Labelled photos from "dataset", an image-classification folder in Matt-Naganidhi/PlantClassification. The possible labels are: aphid, fungus, leaf blight 1, leaf blight 2, leaf bacterial blight 1, leaf bacterial blight 2, leaf spot 1, leaf spot 2, leaf spot 3, leaf yellowing, mosaic virus, ragged stunt, virus, worm.

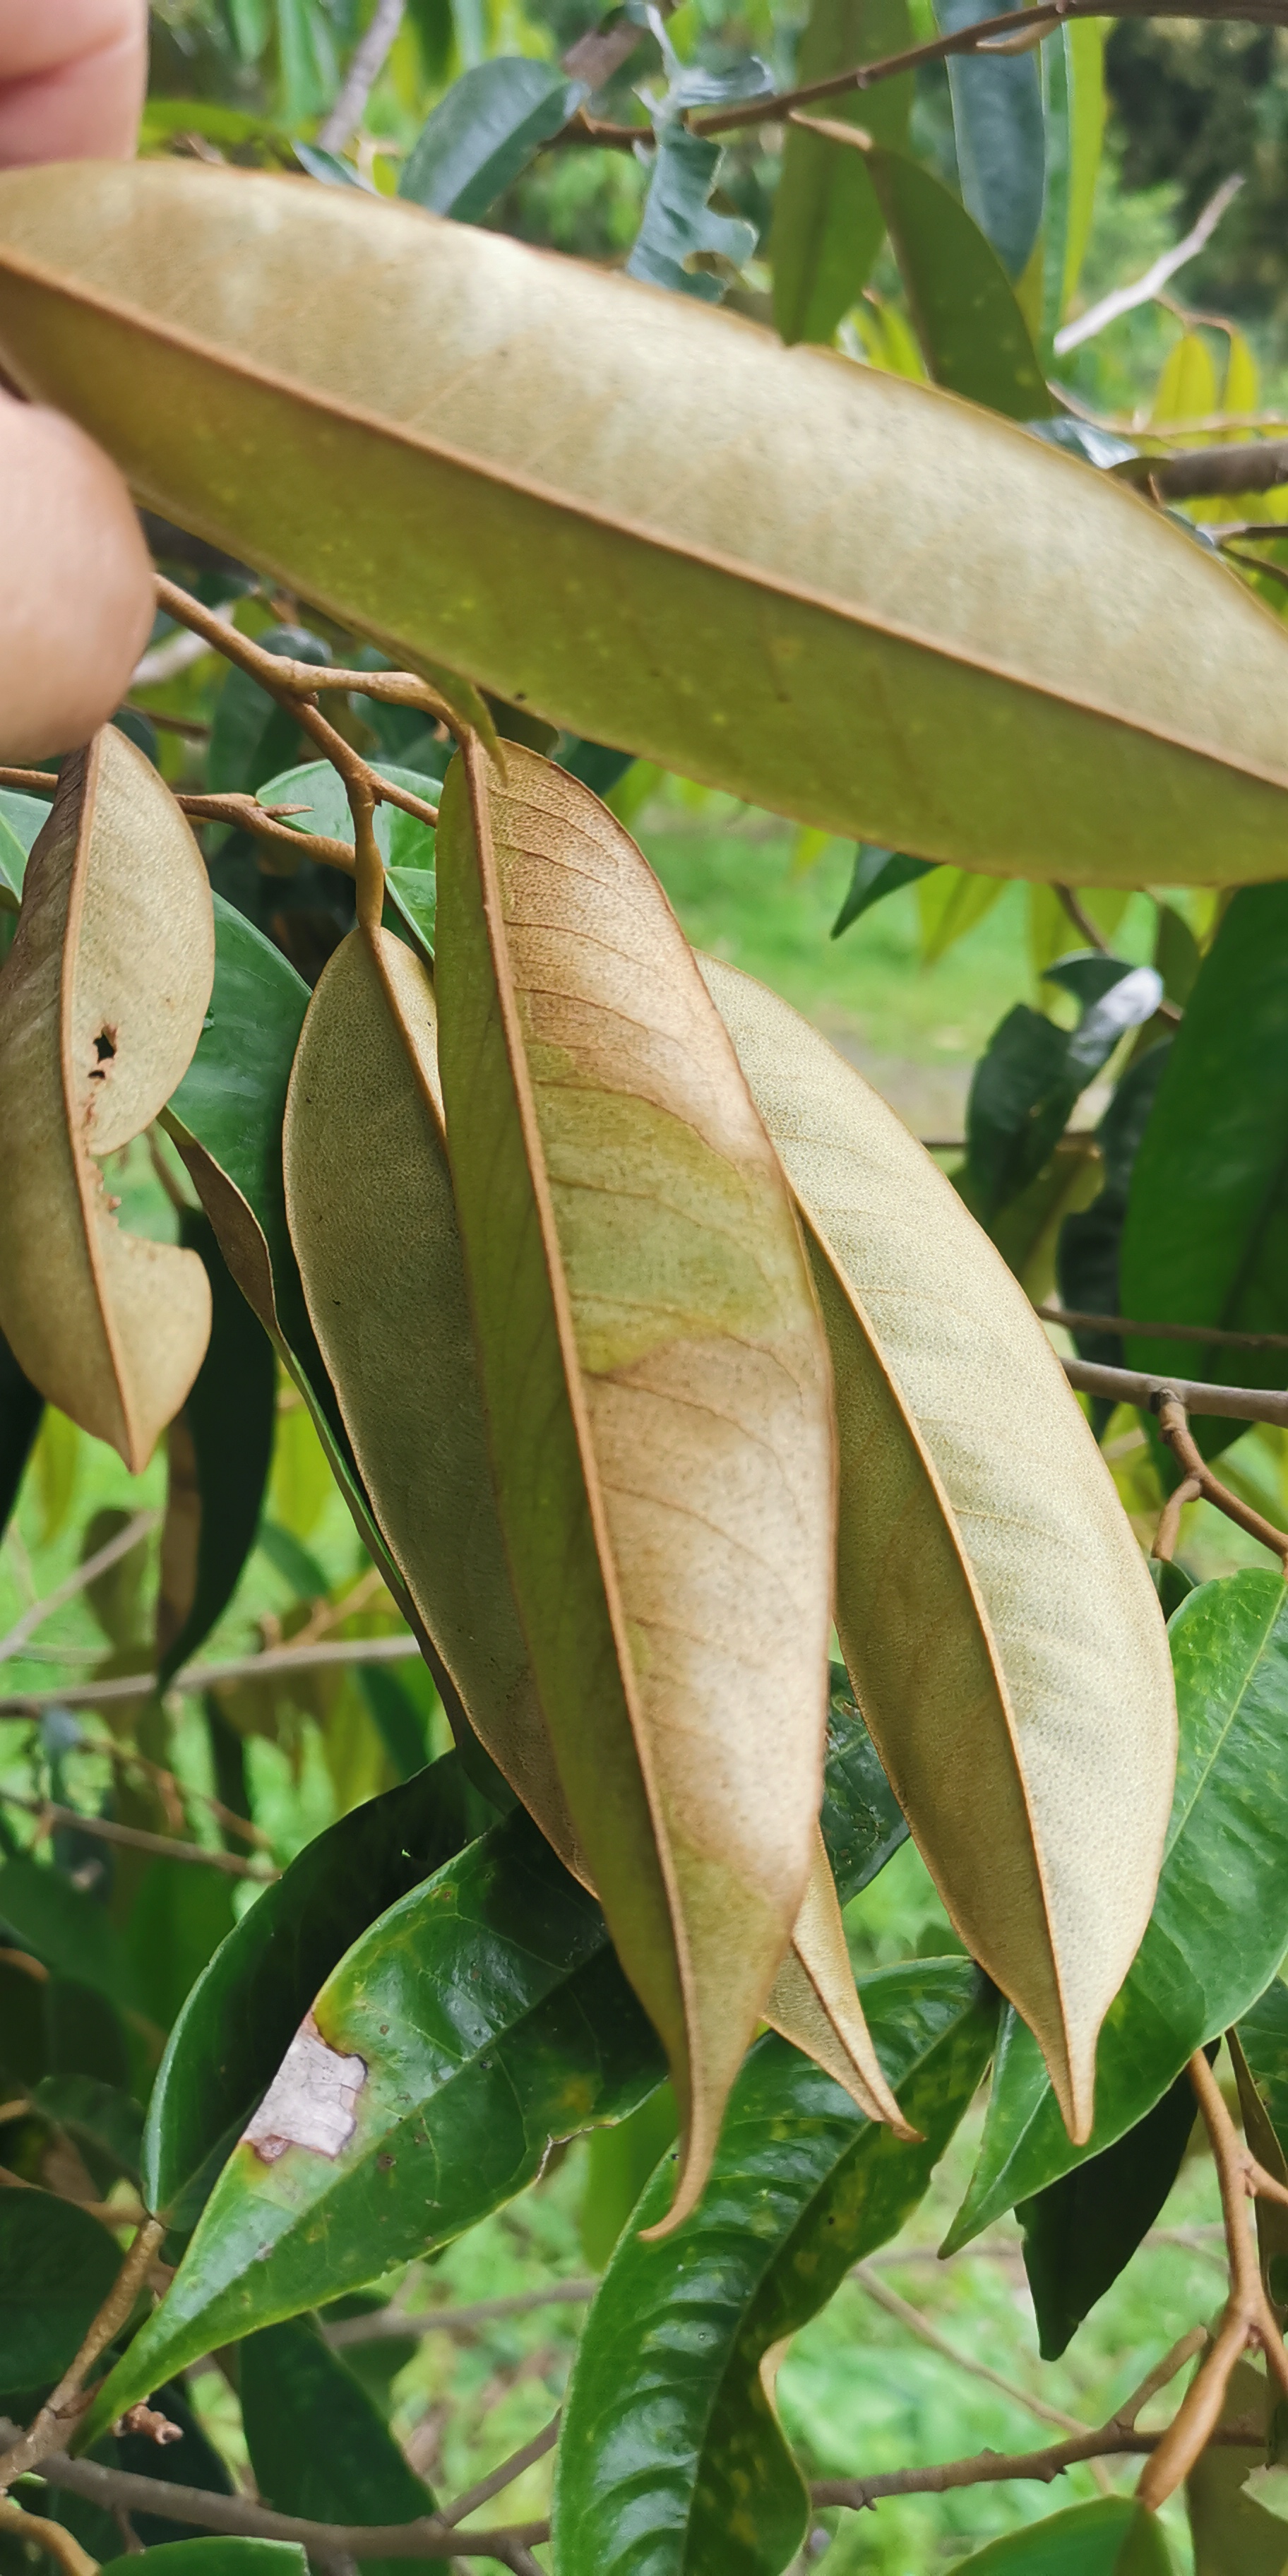
Label: leaf bacterial blight 2

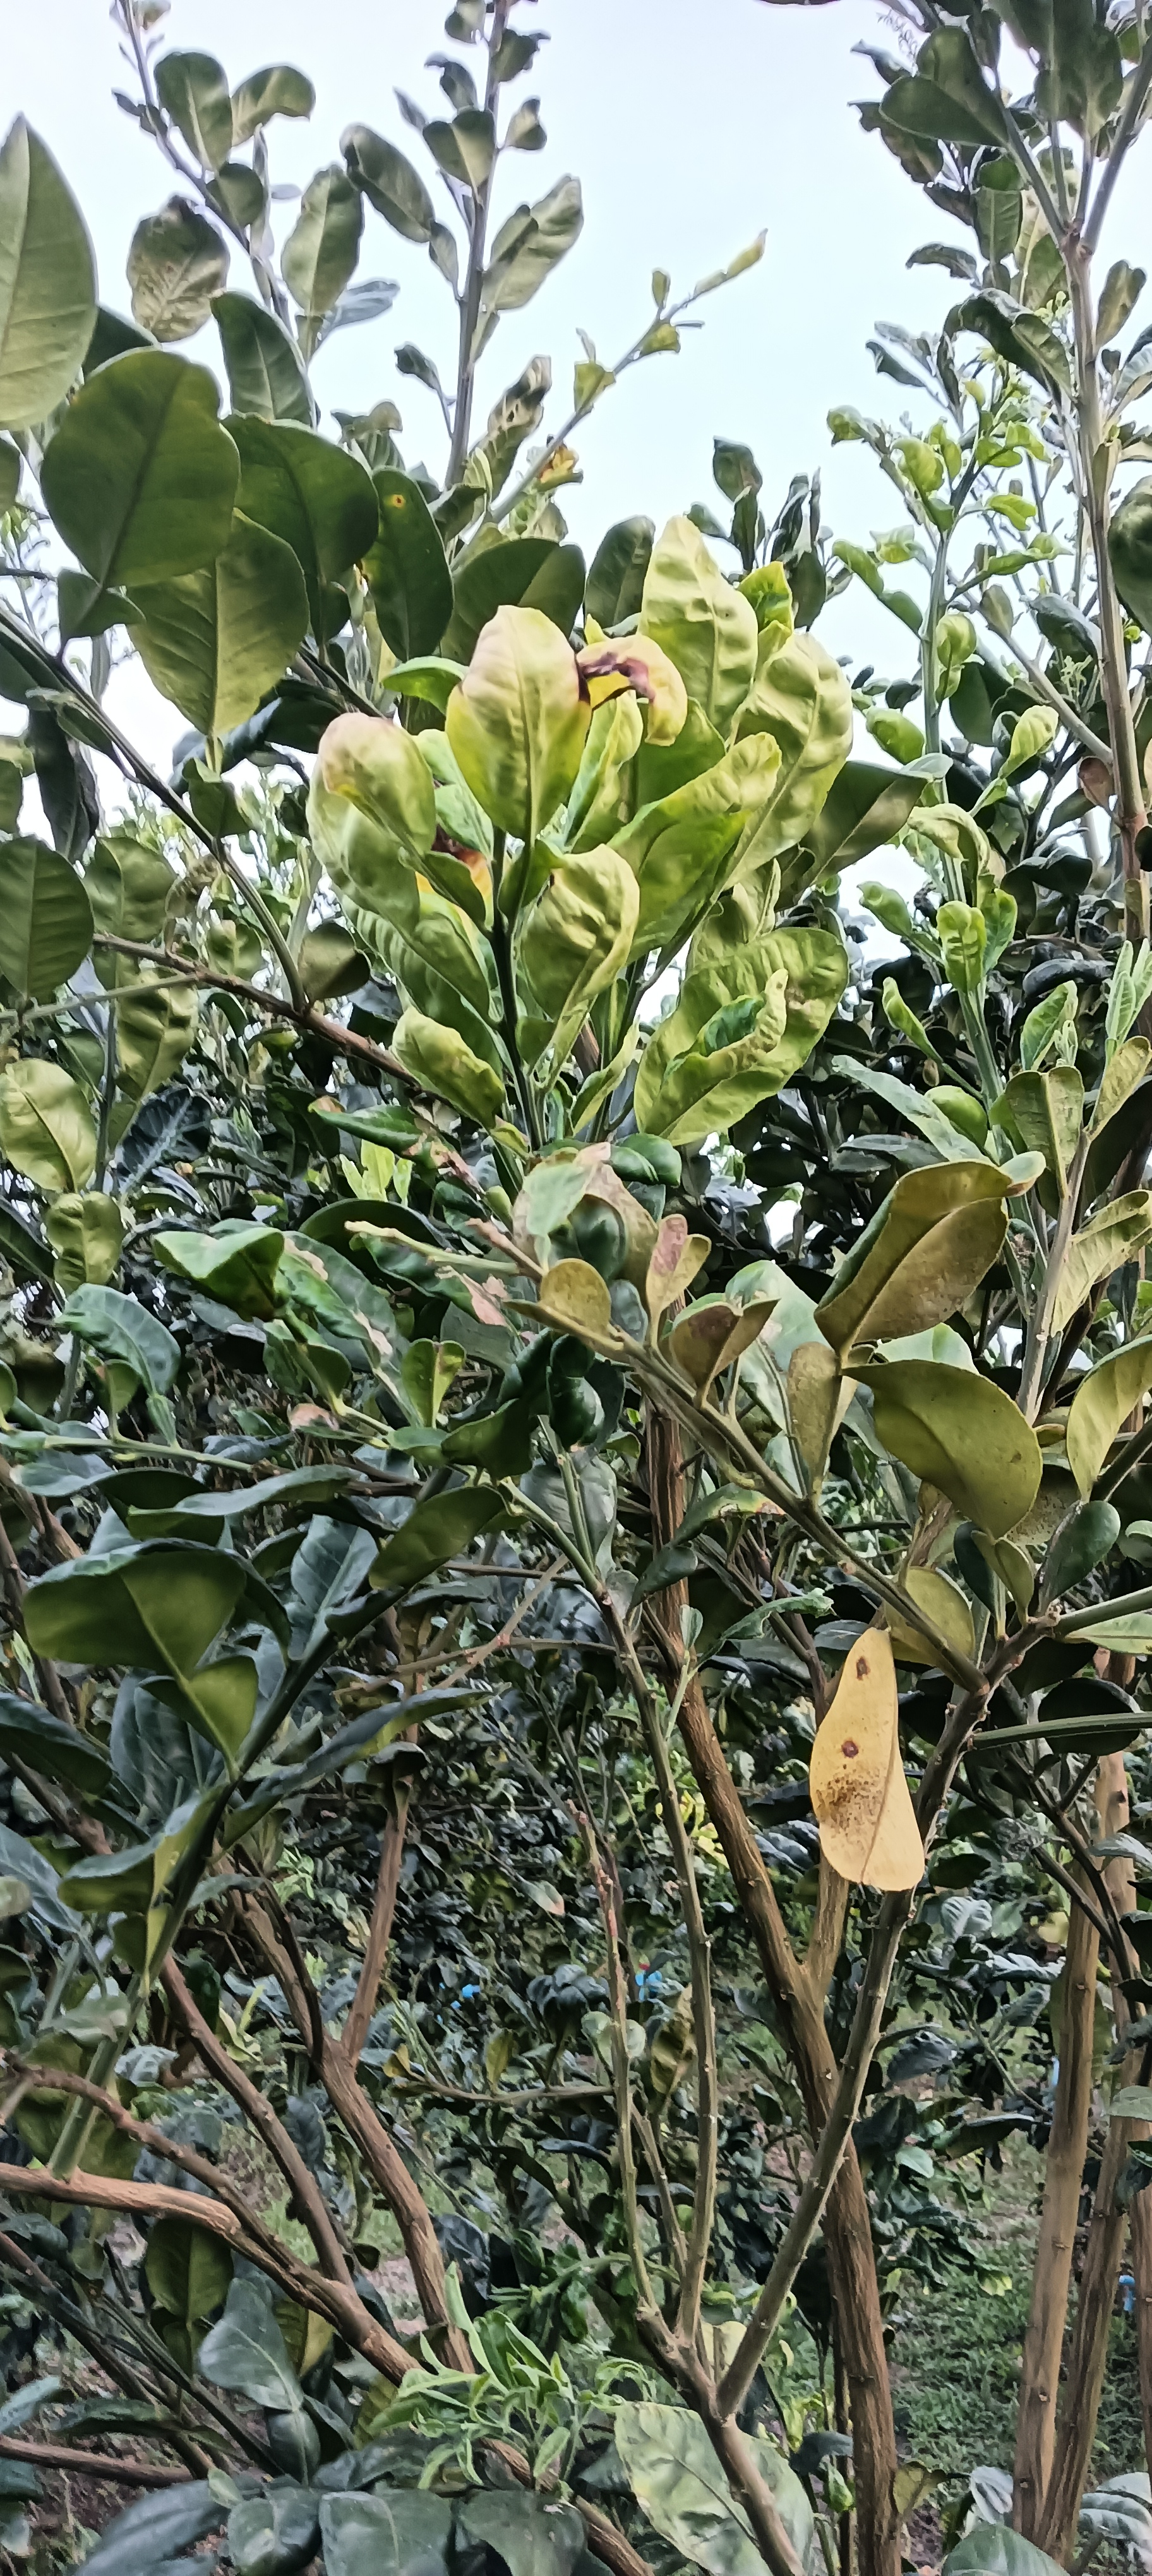
Label: virus

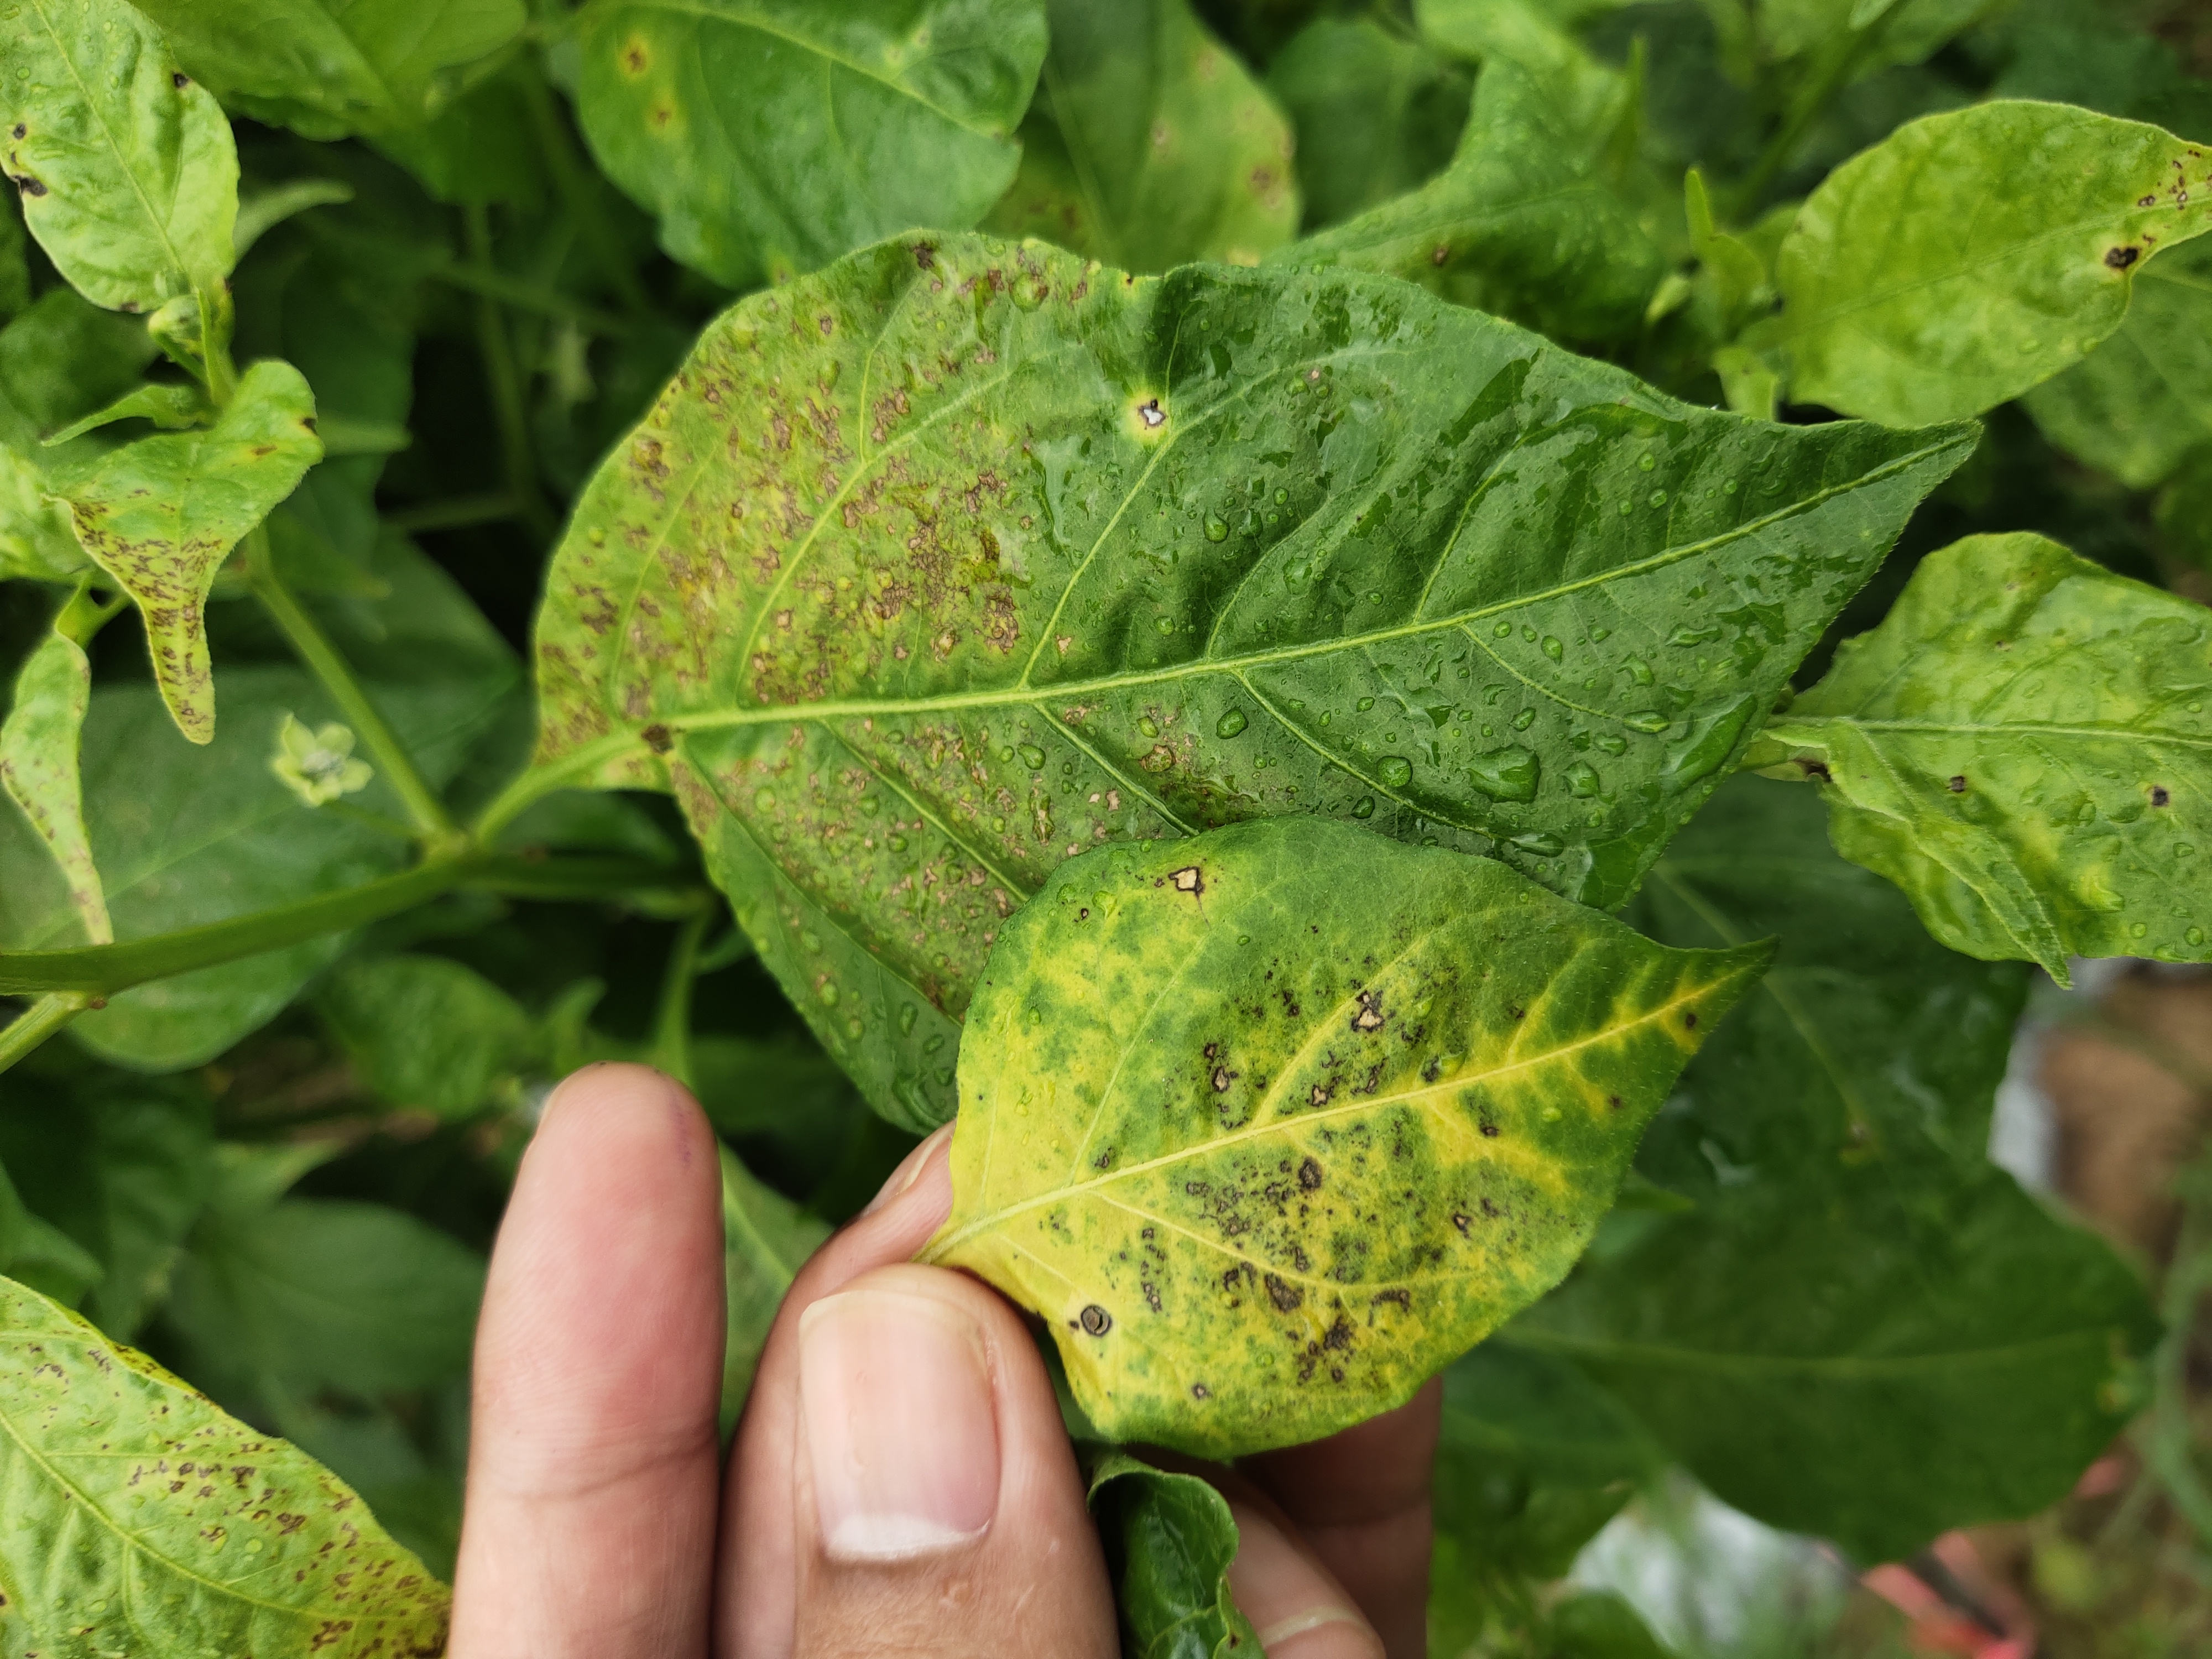
Label: leaf spot 3

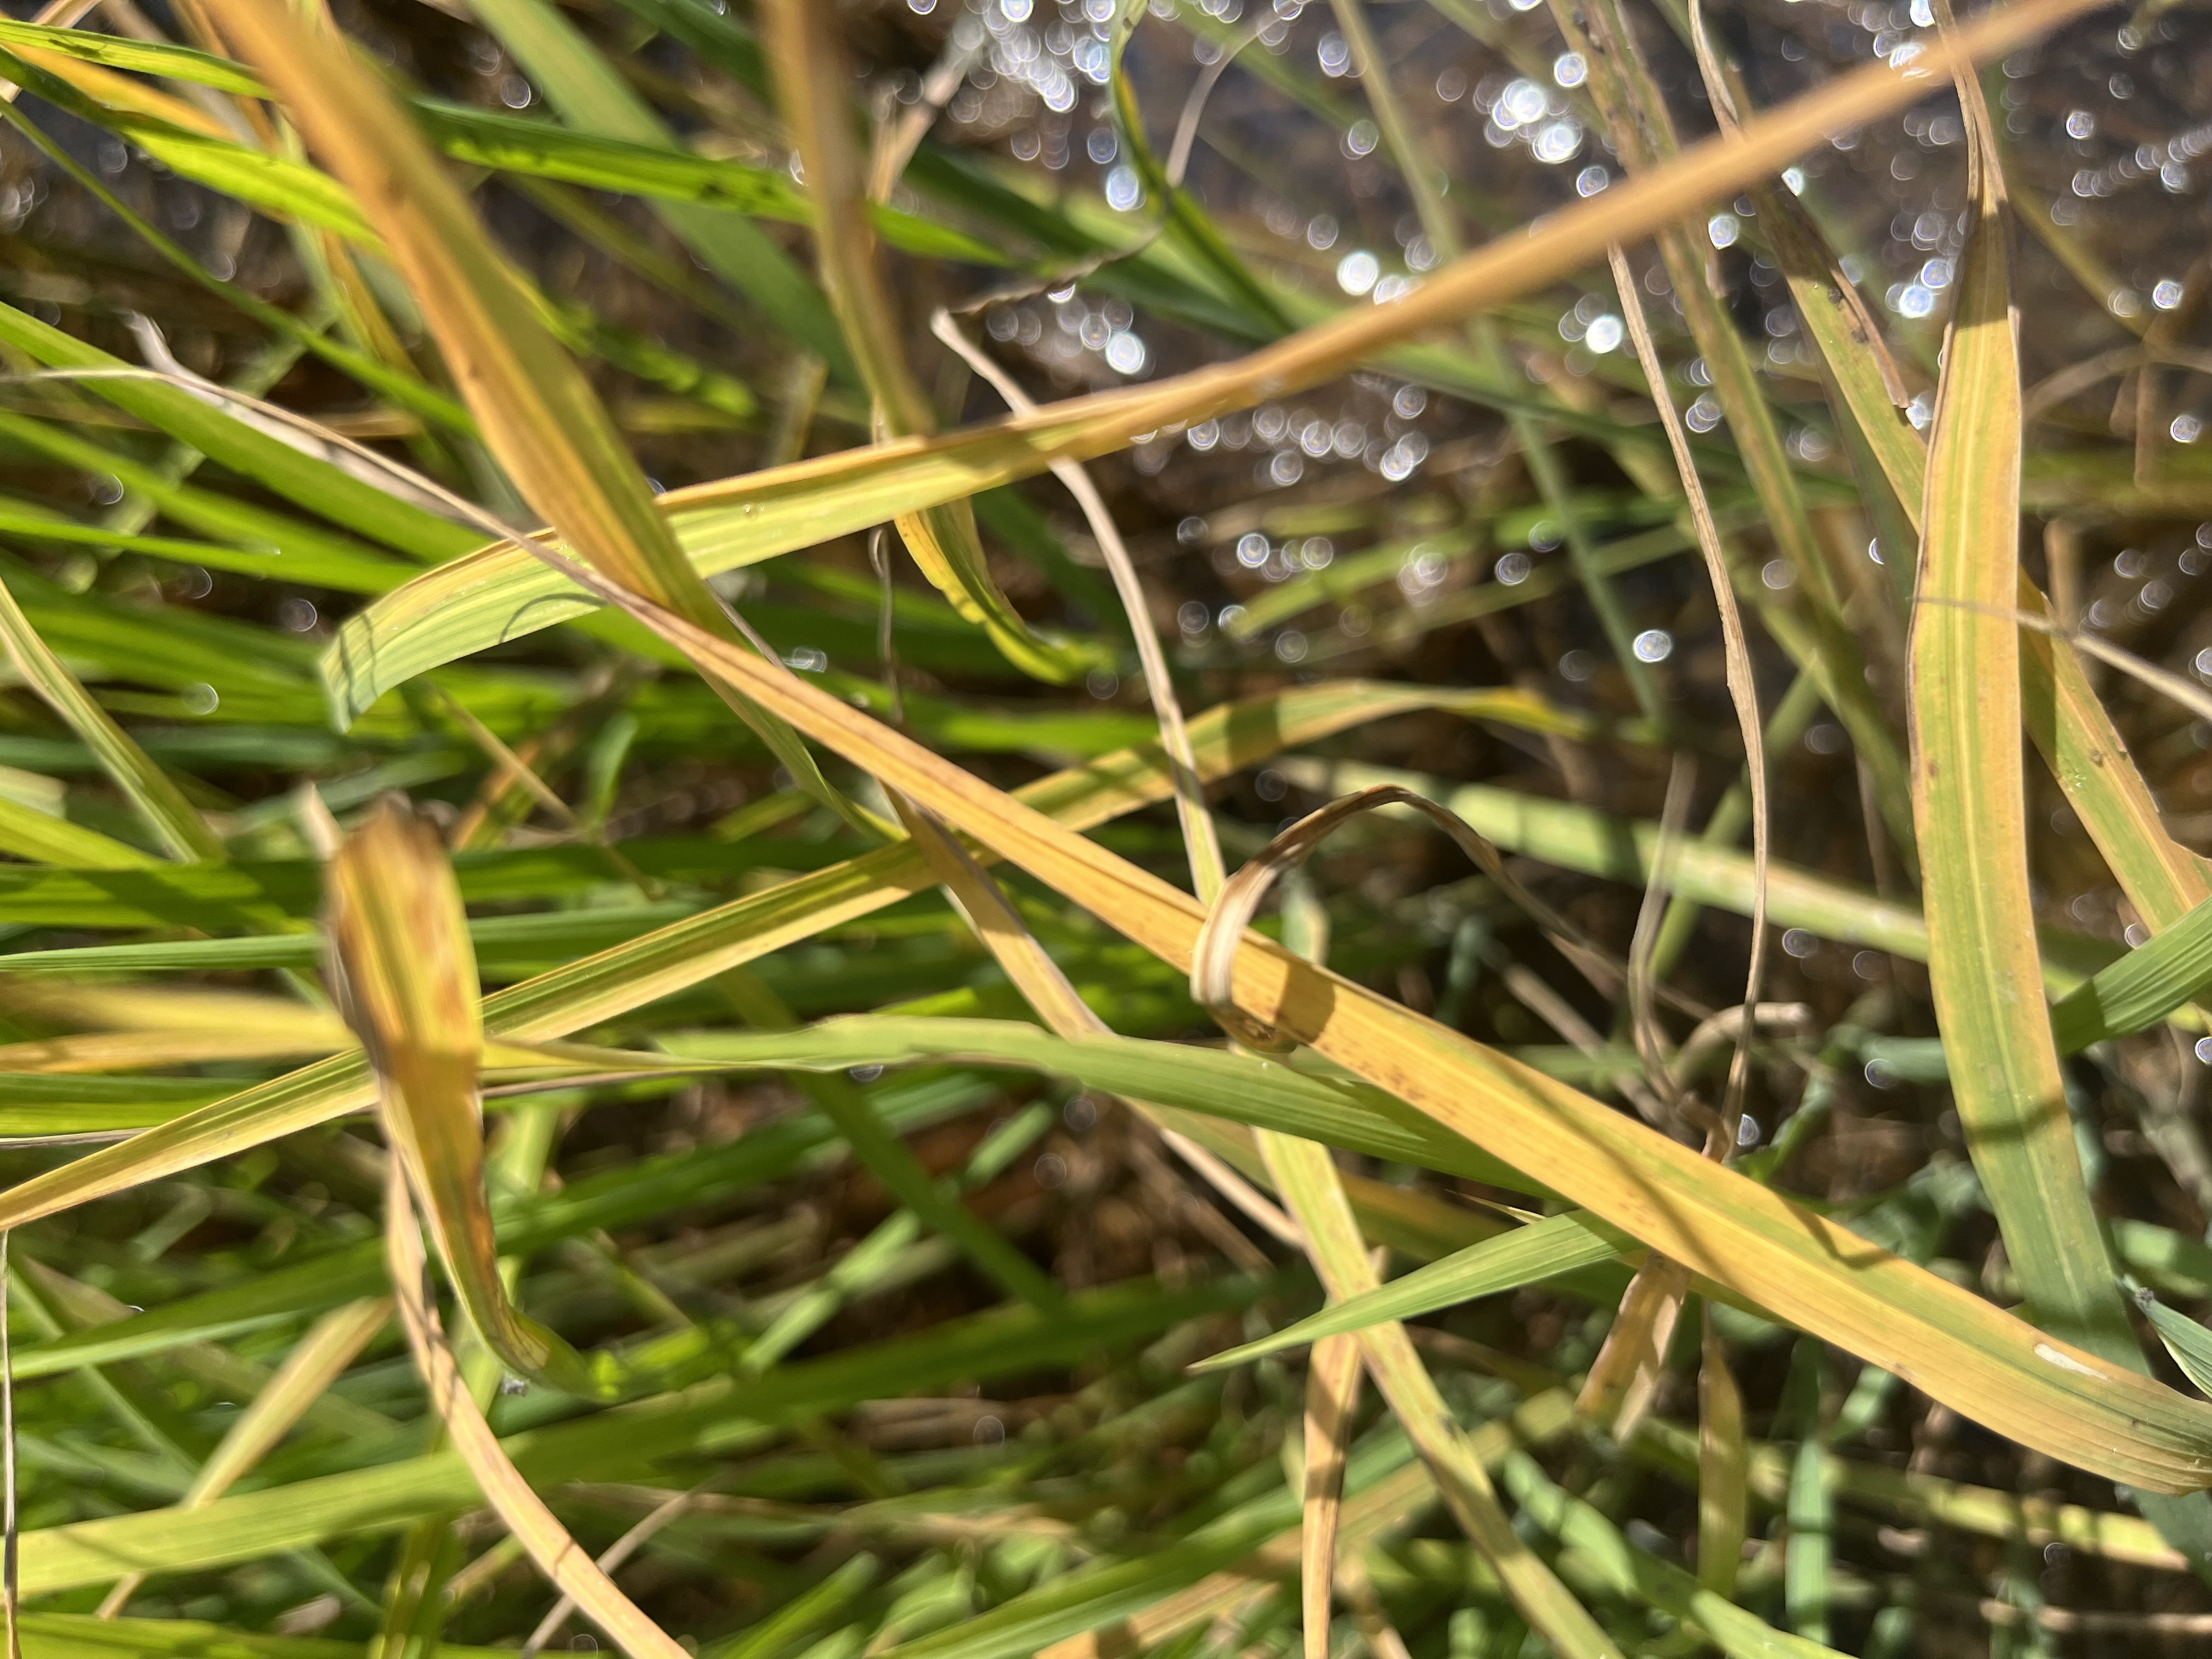
Label: leaf bacterial blight 1

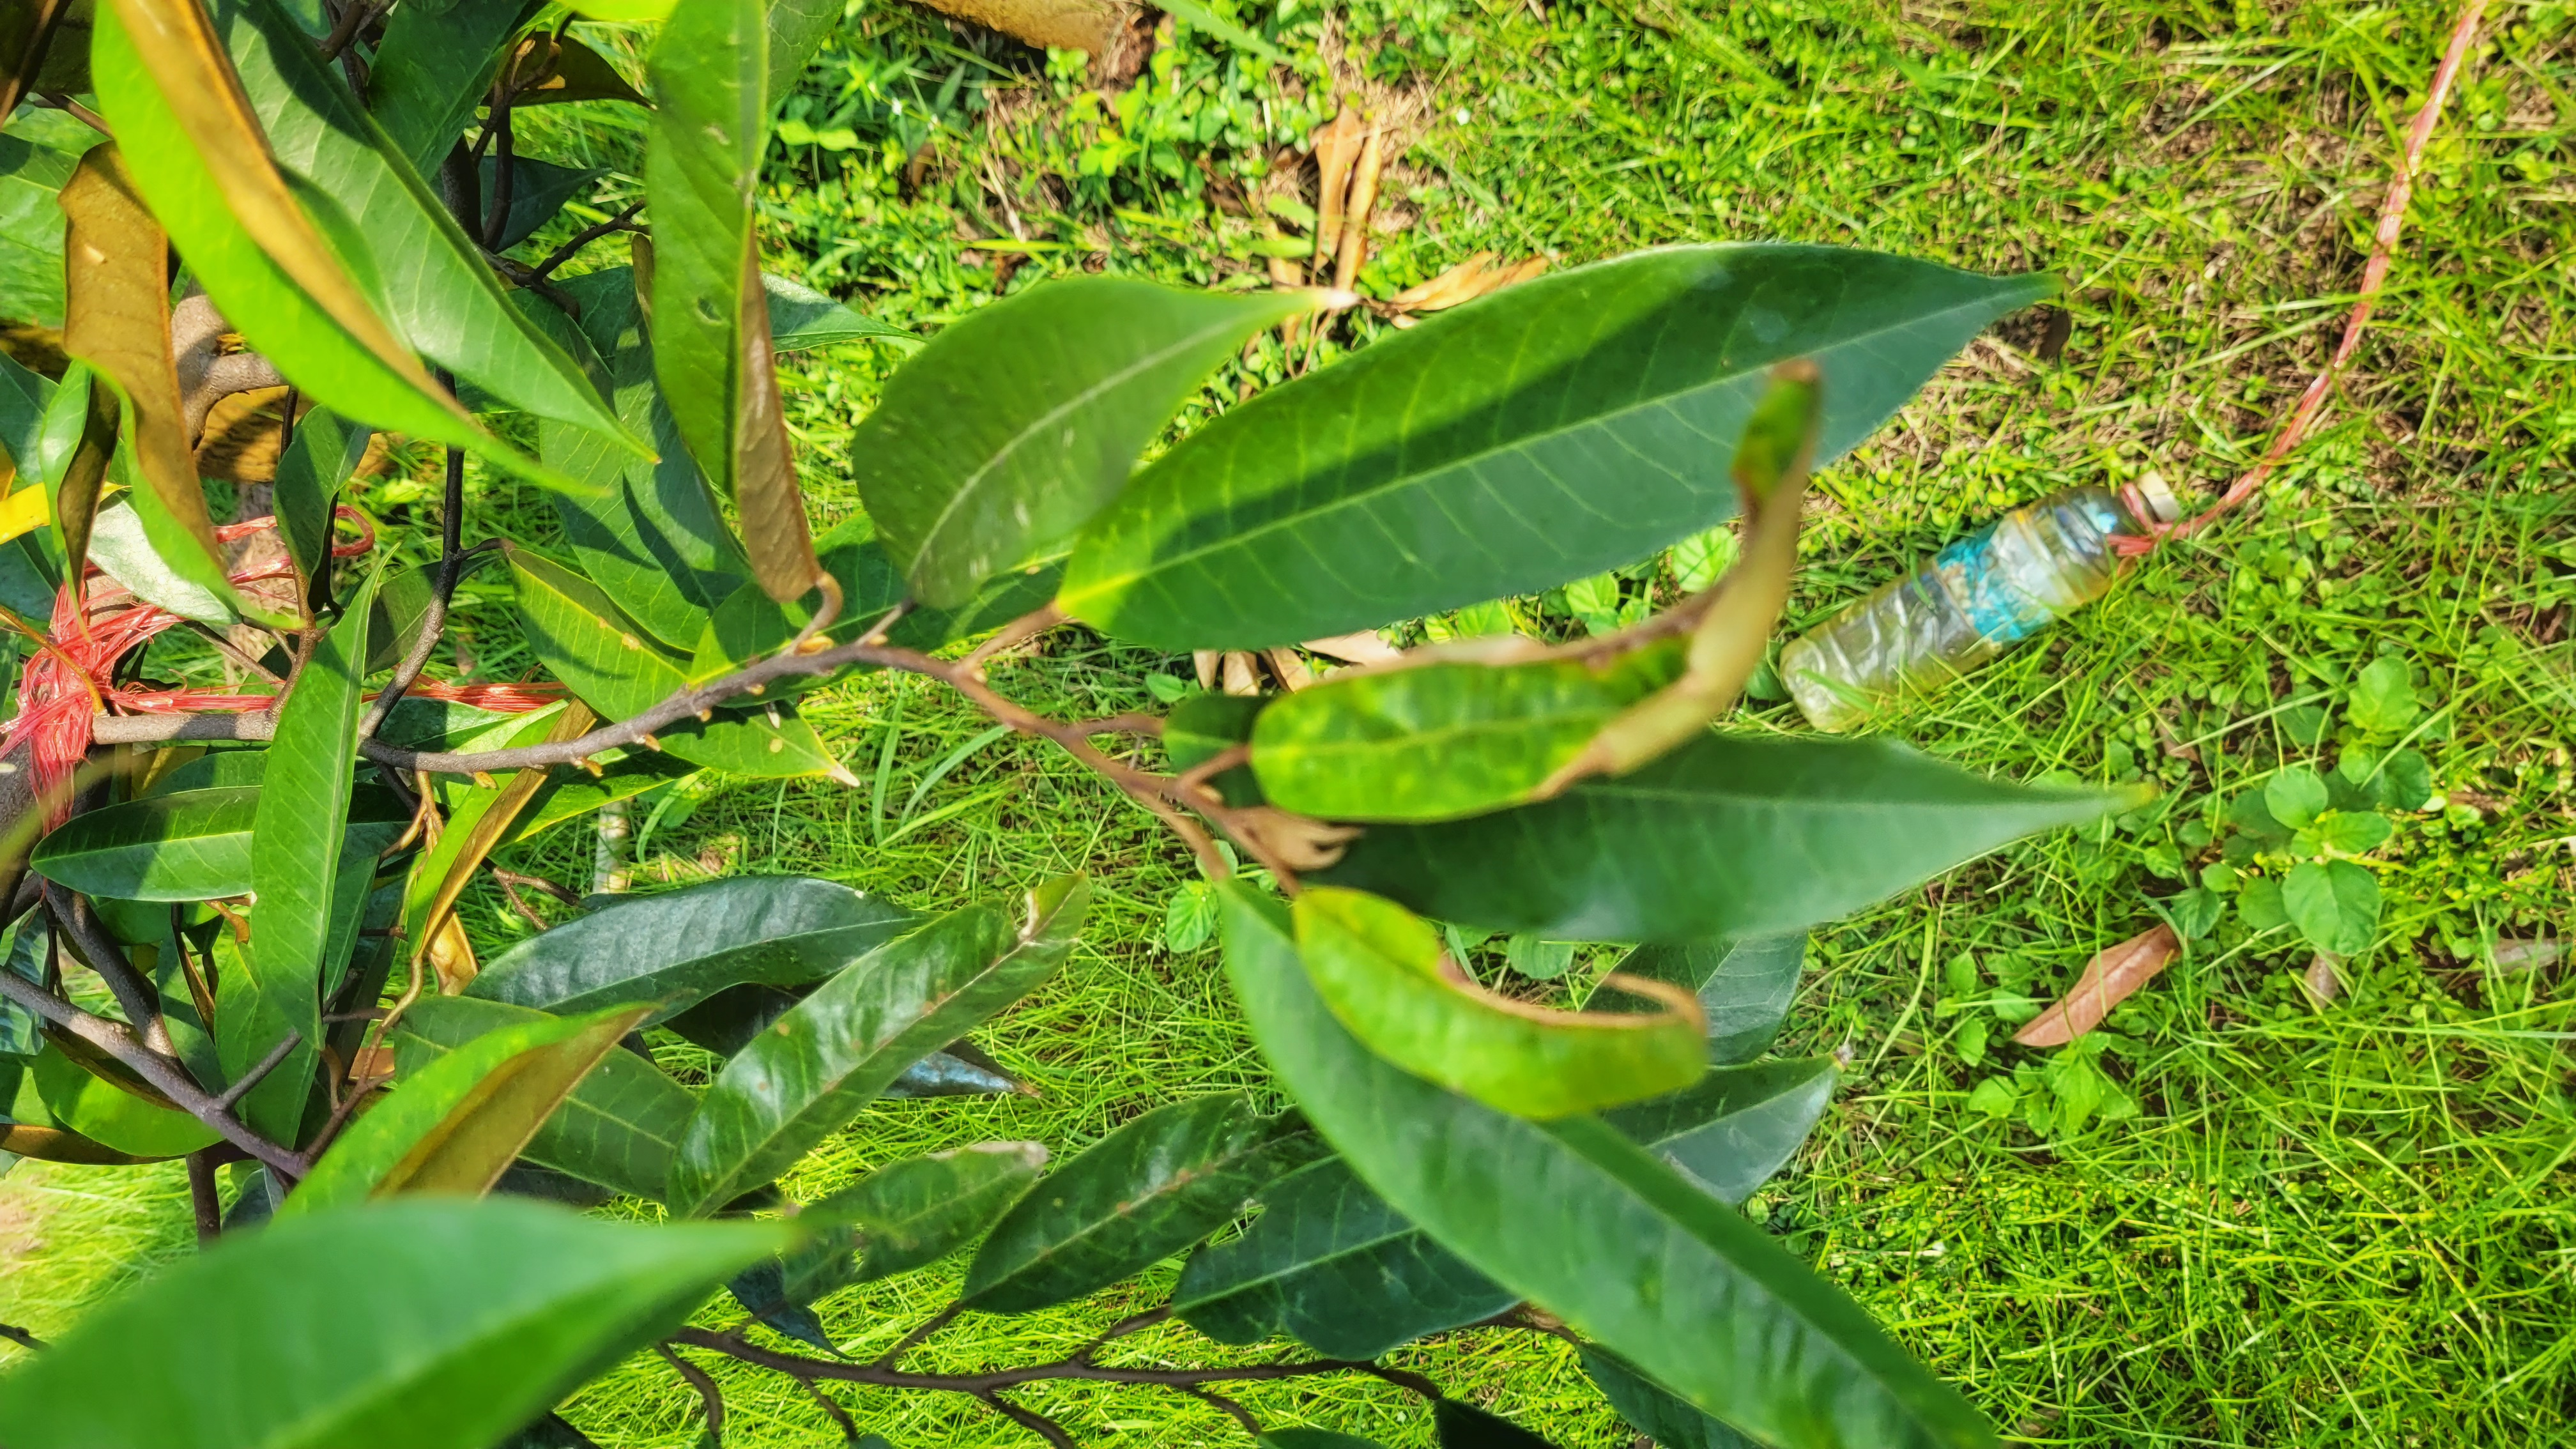
Label: leaf spot 1

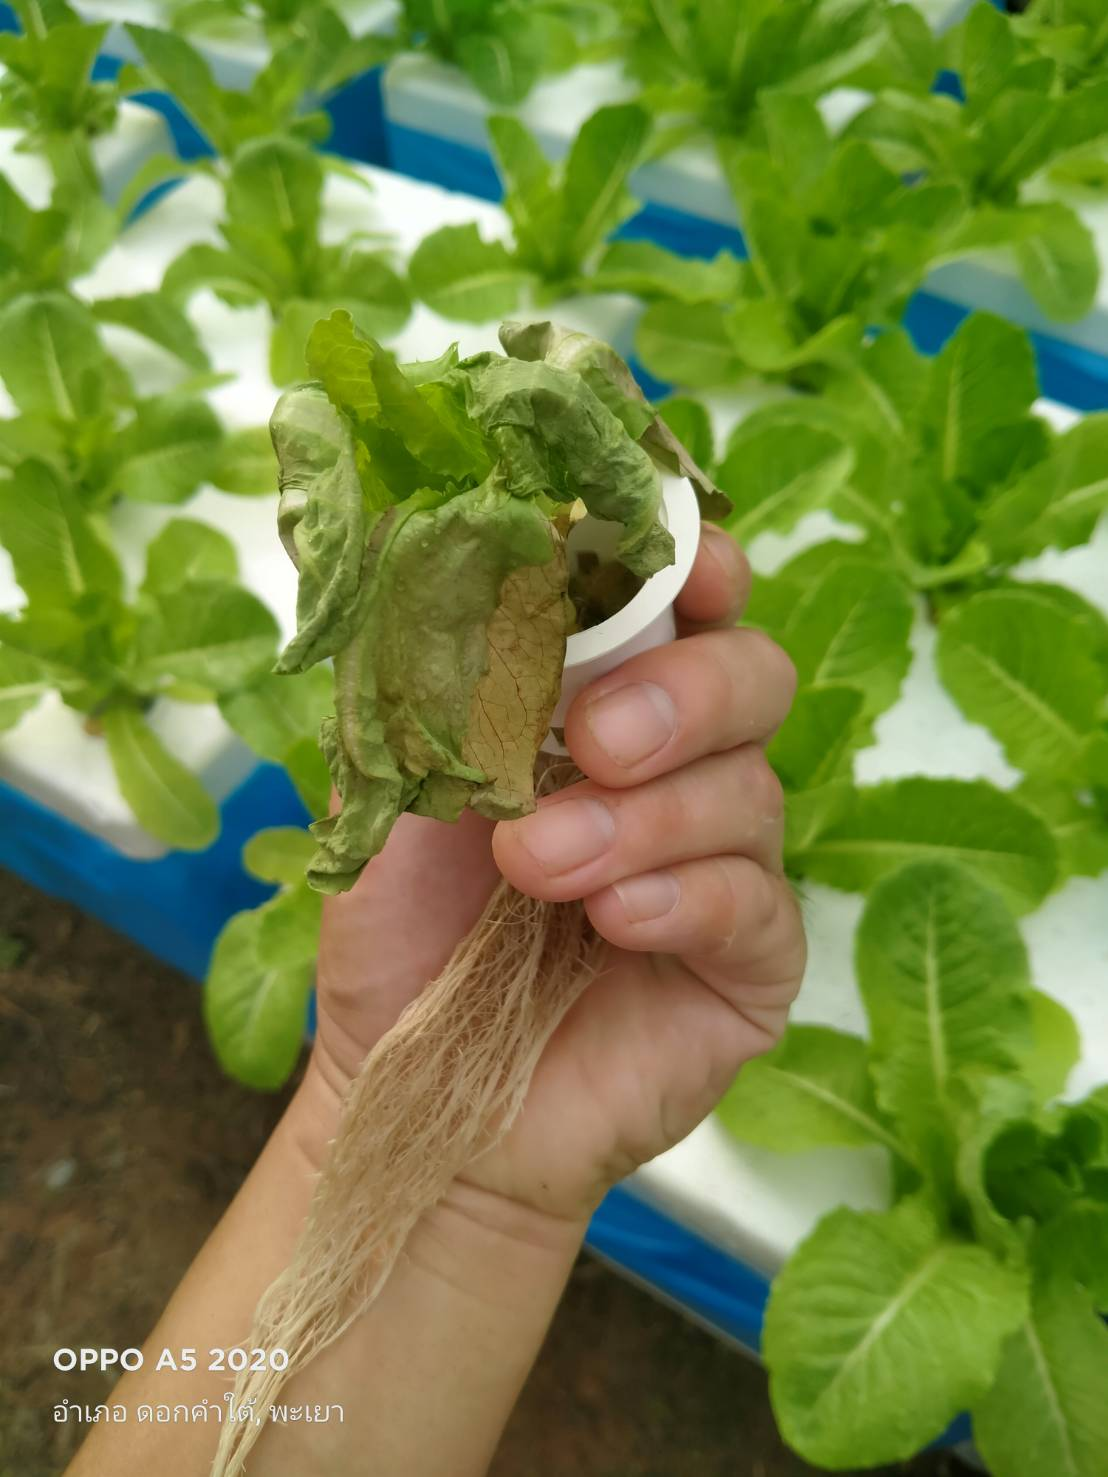
Label: fungus
